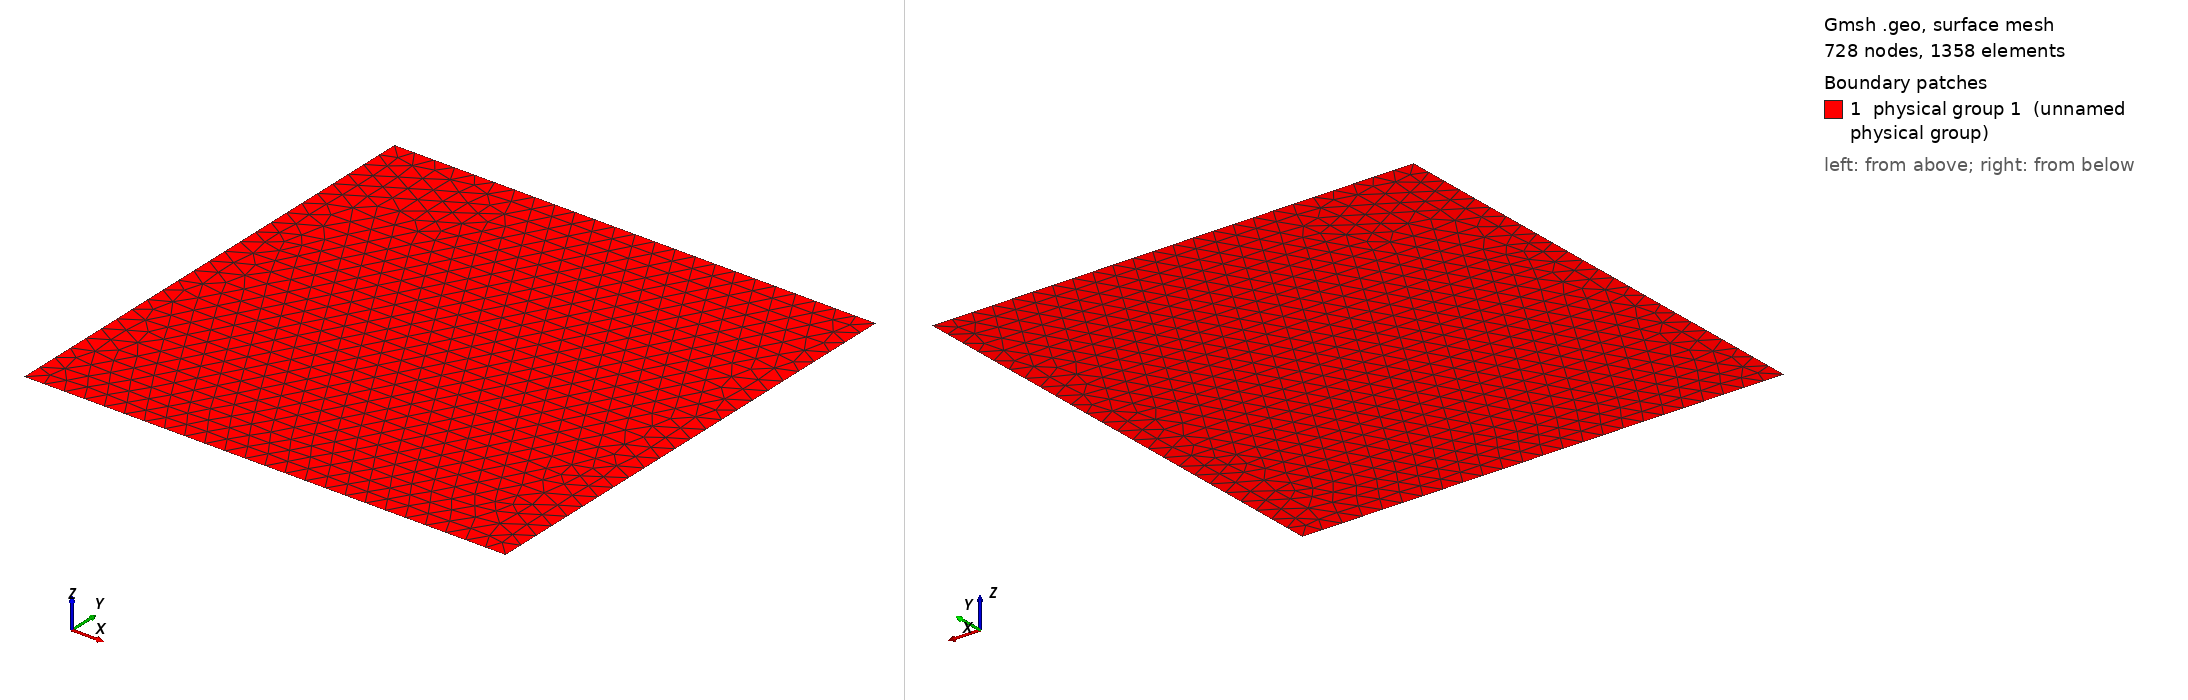

Gmsh geometry script, surface-meshed: 728 nodes, 1358 surface elements. Boundary patches (legend numbers): 1 physical group 1 (unnamed physical group). Left view from above one corner, right view from below the opposite corner. Legend entries are the model's physical surfaces. The drawing asked Gmsh for element sizes between 1% and 20% of the model's largest extent; the script's own settings can give other sizes.

=== square_l03_cl00286.geo (drawn) ===
cli = 0.0286;
a = 1/3;
b = 1/3;
Point(1) = {-a, -b, 0, cli};
Point(2) = {a, -b, 0, cli};
Point(3) = {a, b, 0, cli};
Point(4) = {-a, b, 0, cli};
Line(1) = {4, 3};
Line(2) = {3, 2};
Line(3) = {2, 1};
Line(4) = {1, 4};
Line Loop(1) = {4, 1, 2, 3};
Plane Surface(1) = {1};
Physical Line(3) = {4};
Physical Line(2) = {3};
Physical Line(5) = {2};
Physical Line(4) = {1};
Physical Surface(1) = {1};
